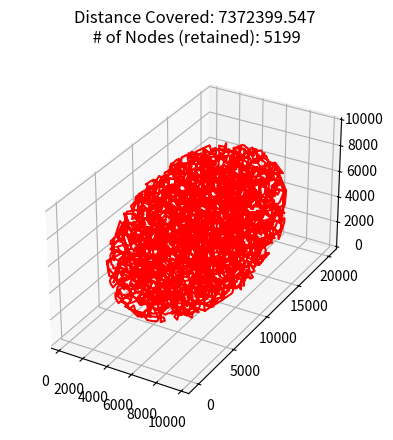

The matplotlib source for this figure:
# from mpl_toolkits import mplot3d

# %matplotlib inline
import os, sys
import numpy as np
import matplotlib.pyplot as plt

'''
For initializing Genome location in a 3D cell container
'''


def DetermineDistance_3D(P1, P2):
    return np.sqrt(np.sum((P1 - P2) ** 2, axis=1))


def TrimToShape(Nodes, Dim, Shape):
    if Shape == 'cuboid':
        return Nodes
    elif Shape == 'ellipsoid':
        # ellipsoid equation: x**2/a**2 + y**2/b**2 + z**2/c**2 = 1, where a, b, c are the principal semiaxes.
        Semiaxes = np.array([Dim[0], Dim[1], Dim[2]]) / 2
        IdxToRetain = np.where(np.sum(((Nodes - Semiaxes) ** 2) / (Semiaxes ** 2), axis=1) < 1)
        return Nodes[IdxToRetain]
    else:
        print('Unrecognizable Shape for Trimming: ', Shape)
        print('Available Trimming Shapes: rectangle')
        sys.exit(0)


def GetNodesAndDistances(Dim, N_Nodes, shape='cuboid'):
    assert (isinstance(N_Nodes, int)) & (
                N_Nodes > 1), 'ERROR: N_Nodes (Input: %s) must be an integer greater than 1.' % N_Nodes

    XYZ = np.array([Dim])

    # Generate sets of three random numbers
    Nodes_Original = np.random.rand(N_Nodes, 3) * XYZ

    # TODO:Potential node trimming step for shape control
    Nodes_Trimmed = TrimToShape(Nodes_Original, Dim, shape)

    # Arrange Nodes by finding the nearest neighbor
    Node_Reference = Nodes_Trimmed[0]
    Nodes_Modified = Nodes_Trimmed[1:]  # Nodes excluding the reference node

    Nodes_Arranged = np.zeros_like(Nodes_Trimmed)
    Nodes_Arranged[0] = Node_Reference

    Distances = np.zeros_like(Nodes_Trimmed)

    # print('Prev', Nodes_Modified)
    # print('Node:', Node_Reference)

    for i in range(Nodes_Modified.shape[0]):
        Distance = DetermineDistance_3D(Node_Reference, Nodes_Modified)
        Idx_NearestNeighbor = Distance.argmin()
        Distances[i] = Distance[Idx_NearestNeighbor]
        Node_Reference = Nodes_Modified[Idx_NearestNeighbor]
        Nodes_Arranged[i + 1] = Node_Reference
        Nodes_Modified = np.delete(Nodes_Modified, Idx_NearestNeighbor, axis=0)
        # print(i)
        # print('Node    :', Node_Reference)
        # print('Rest    :', Nodes_Modified)
        # print('Arranged:', Nodes_Arranged)

    return Nodes_Arranged, Distances


def Plot3D(Nodes, Distance, dim=None):
    ax = plt.axes(projection='3d')

    # Data for a three-dimensional line
    X = Nodes[:, 0]
    Y = Nodes[:, 1]
    Z = Nodes[:, 2]
    ax.plot3D(X, Y, Z, 'red')

    if dim:
        ax.set_box_aspect(dim)
    #
    # ax.set_xlim3d(0, X.shape[0])
    # ax.set_ylim3d(0, Y.shape[0])
    # ax.set_zlim3d(0, Z.shape[0])

    # Data for three-dimensional scattered points
    # ax.scatter3D(X, Y, Z, c='blue')
    # ax.scatter3D(X, Y, Z, c=Z, cmap='Greens')

    ax.set_title('Distance Covered: {:.3f}\n # of Nodes (retained): {}'.format(Distance, Nodes.shape[0]))

    plt.show()


def main():   # add verbose
    Dim_X = 10000
    Dim_Y = 20000
    Dim_Z = 10000
    Dim = (Dim_X, Dim_Y, Dim_Z)
    N_Nodes = 10000
    Nodes, Distances = GetNodesAndDistances(Dim, N_Nodes, shape='ellipsoid')
    Plot3D(Nodes, np.sum(Distances), Dim)


if __name__ == '__main__':
    main()



